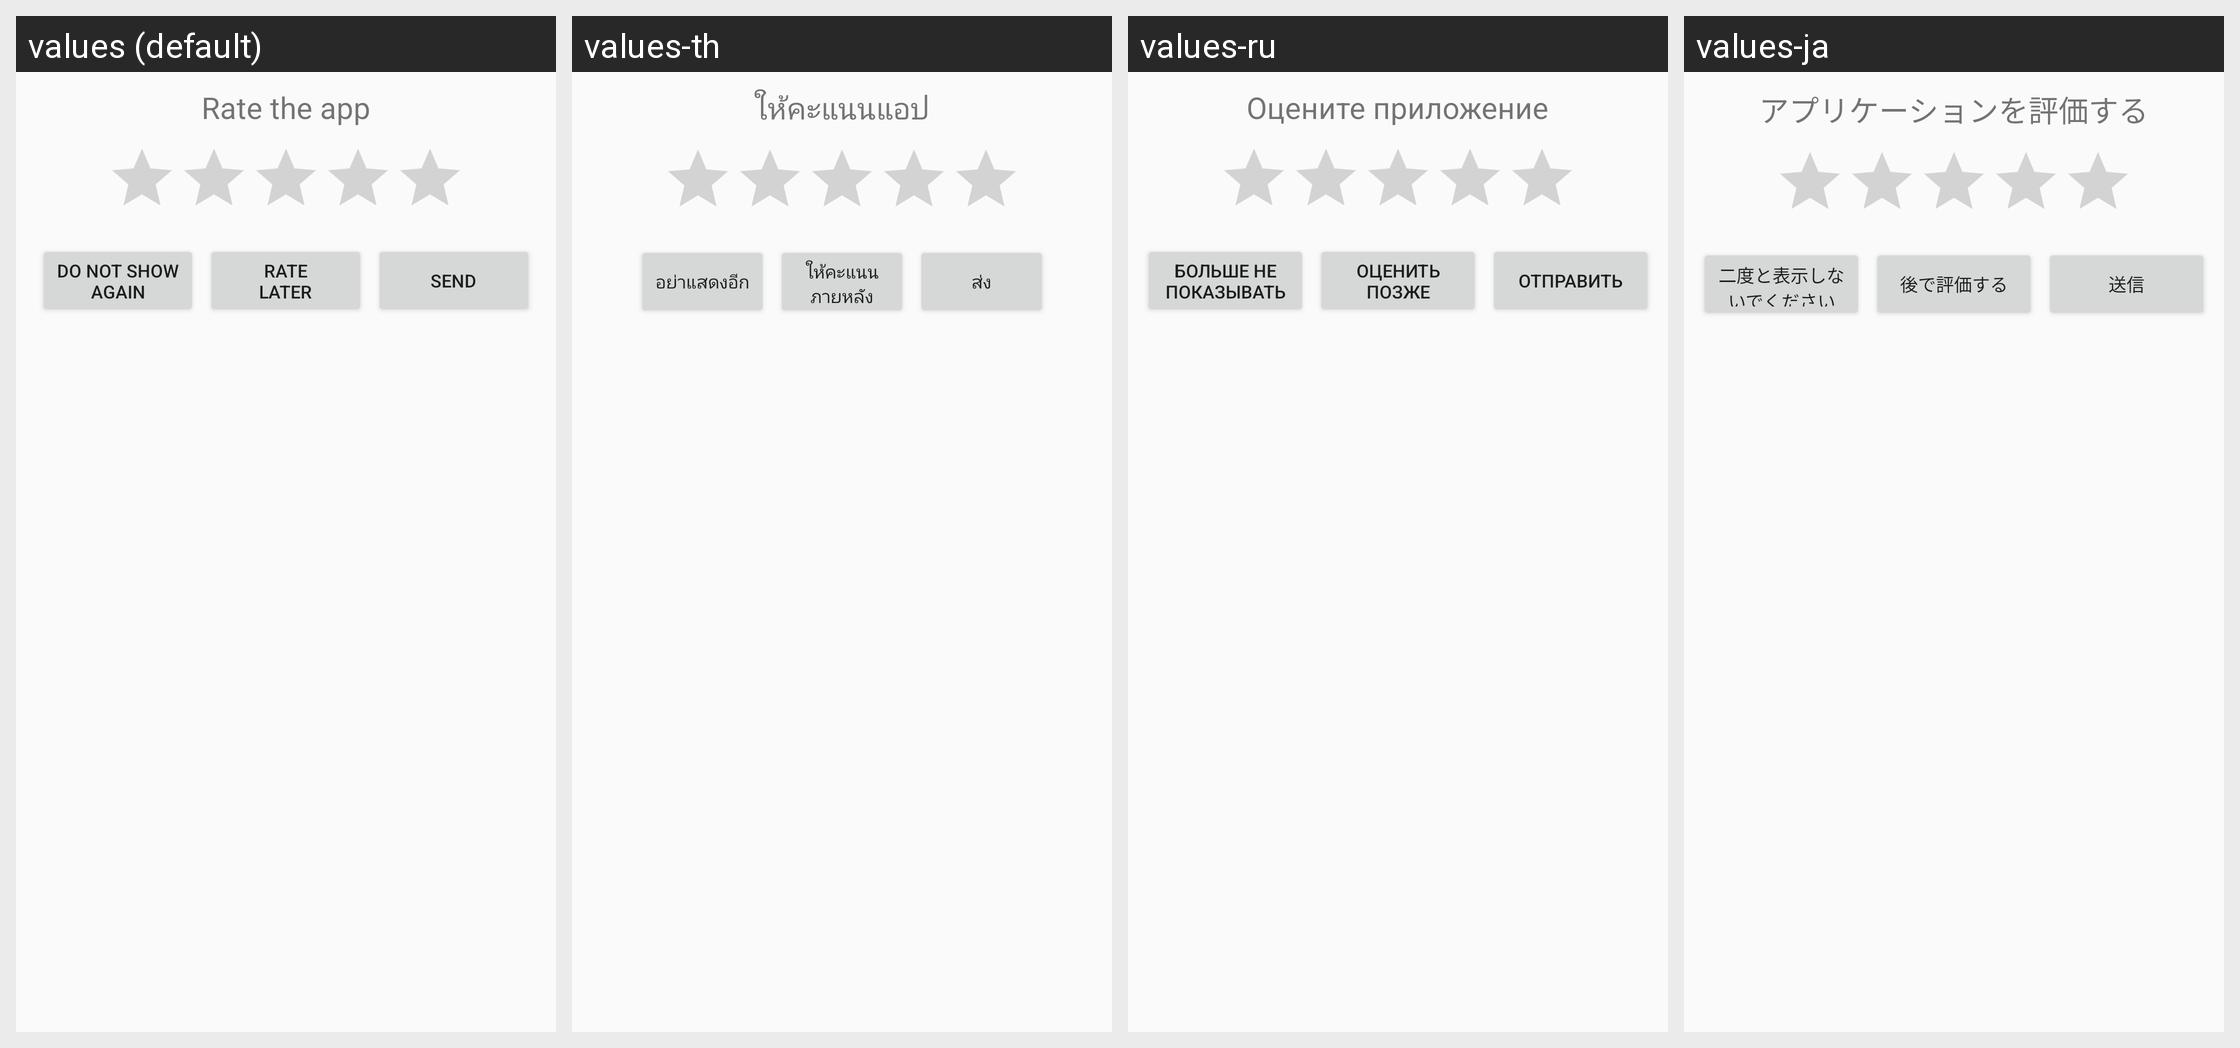

Locale-by-locale string values for the Android screen shown in this grid:
Android screen res/layout/rating_app.xml rendered under 4 locales, left to right: values (default), values-th, values-ru, values-ja. Device: Nexus 5 (rendered at 1080×1920; each locale shown at half size, 540×960, under a caption strip naming it); theme AppTheme.
Other locales in the repository, not shown: values-es, values-ko, values-ms, values-pt, values-zh.
Strings drawn on this screen, with the default value and each locale's value (text and hints the layout hard-codes, and strings that could not be matched under every locale, appear in the picture but are not listed):

ratingClose
  values: Do not show again
  values-th: อย่าแสดงอีก
  values-ru: Больше не показывать
  values-ja: 二度と表示しないでください

ratingCancel
  values: Rate
      later
  values-th: ให้คะแนน
      ภายหลัง
  values-ru: Оценить
      позже
  values-ja: 後で評価する

ratingSend
  values: Send
  values-th: ส่ง
  values-ru: Отправить
  values-ja: 送信

ratingApp
  values: Rate the app
  values-th: ให้คะแนนแอป
  values-ru: Оцените приложение
  values-ja: アプリケーションを評価する
